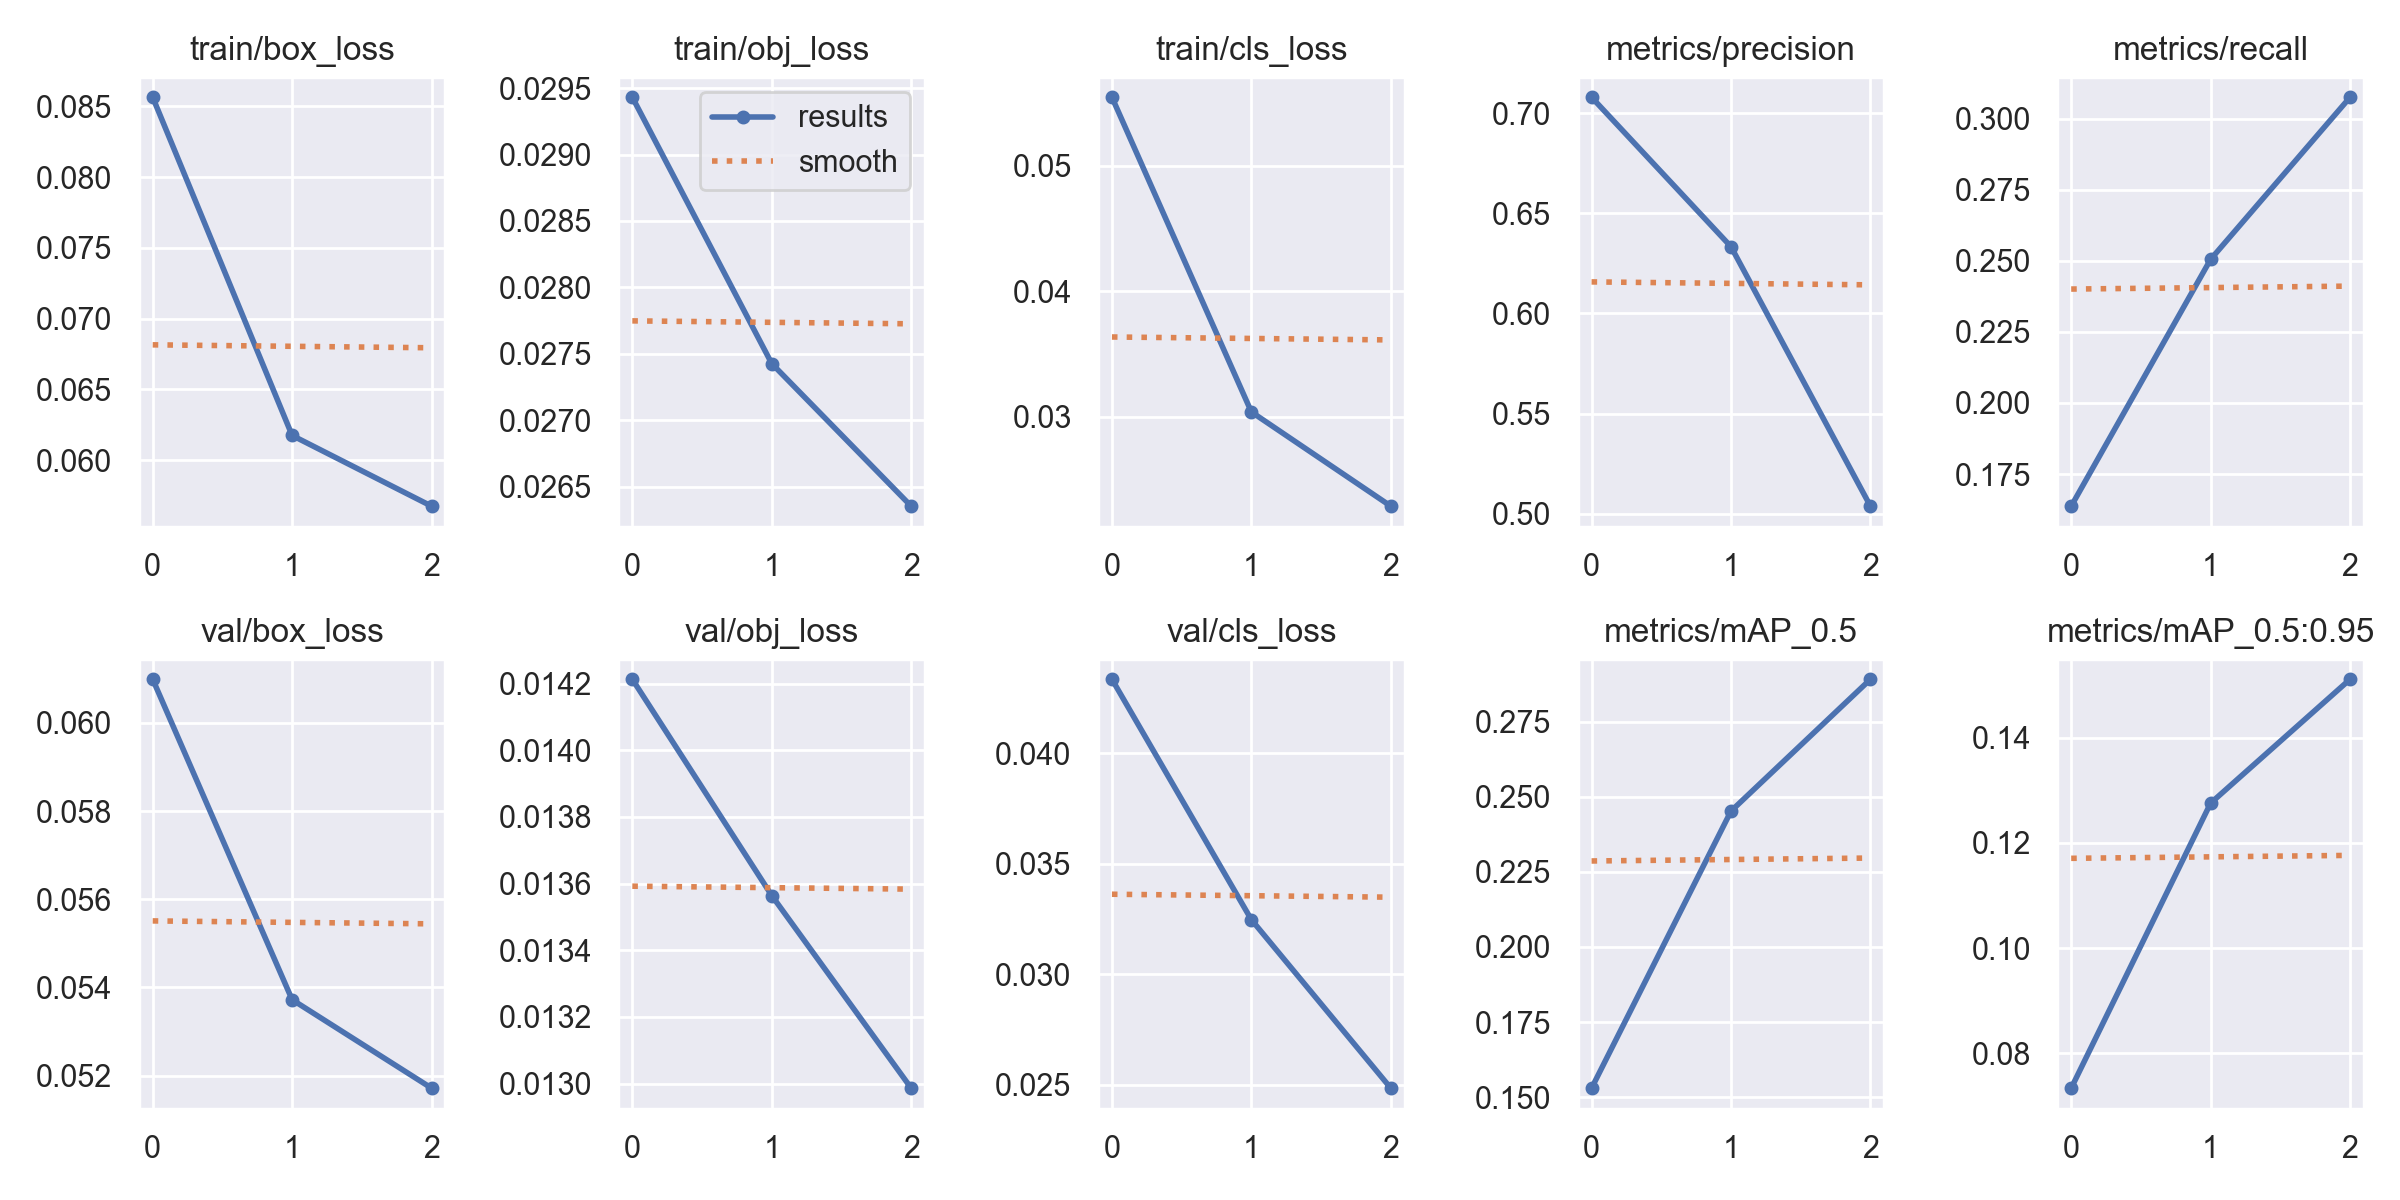

Values plotted in this chart, from the file beside it:
epoch, train/box_loss, train/obj_loss, train/cls_loss, metrics/precision, metrics/recall, metrics/mAP_0.5, metrics/mAP_0.5:0.95, val/box_loss, val/obj_loss, val/cls_loss, x/lr0, x/lr1, x/lr2
0, 0.08564, 0.02943, 0.05544, 0.7079, 0.1637, 0.153, 0.07335, 0.06099, 0.01421, 0.04334, 0.07007, 0.003325, 0.003325
1, 0.06175, 0.02743, 0.03038, 0.6333, 0.2505, 0.2452, 0.1276, 0.05372, 0.01356, 0.03247, 0.03788, 0.004461, 0.004461
2, 0.05675, 0.02635, 0.02287, 0.5038, 0.3075, 0.2891, 0.1511, 0.05172, 0.01299, 0.02485, 0.00348, 0.003397, 0.003397
